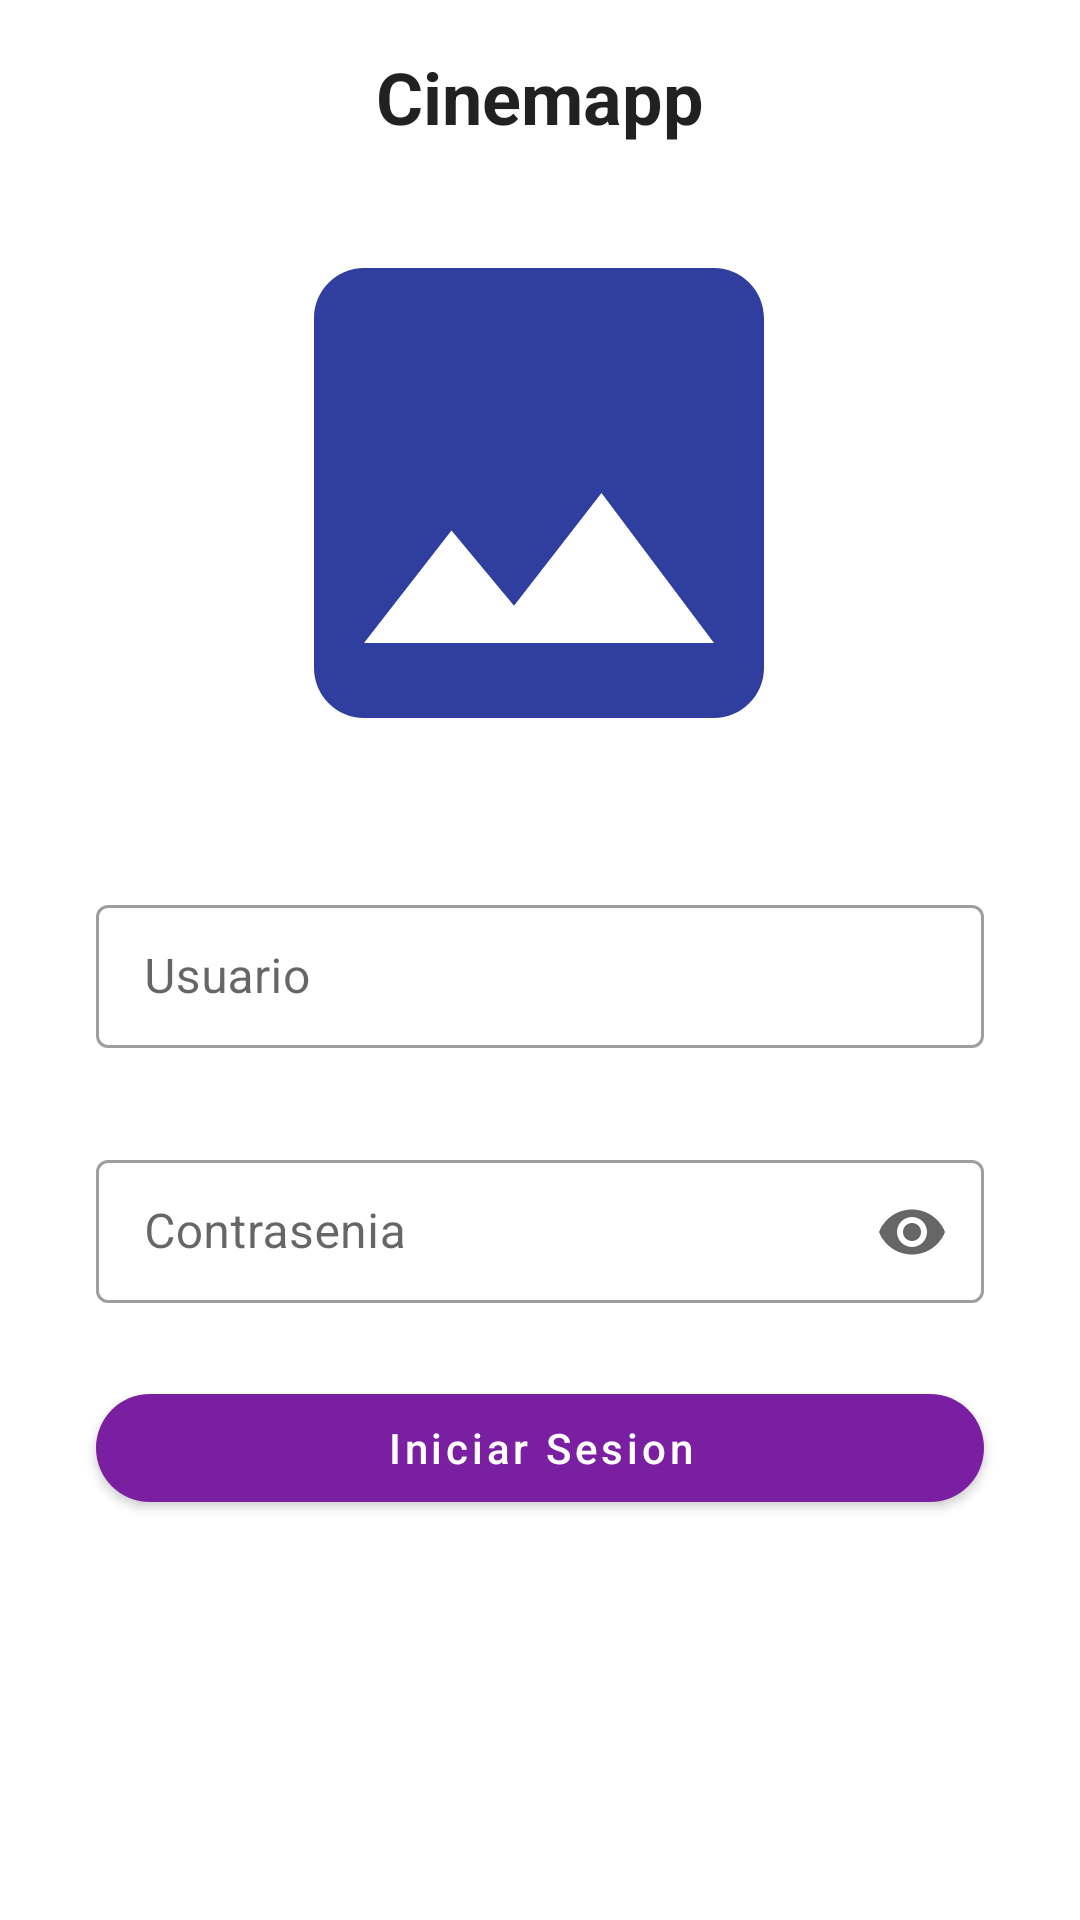

Reconstruct the res/layout file that produces this screen, plus the resources it refers to.
<!-- AndroidManifest.xml: application theme Theme.Cinemapp -->
<!-- res/layout/activity_login.xml -->
<?xml version="1.0" encoding="utf-8"?>
<androidx.constraintlayout.widget.ConstraintLayout xmlns:android="http://schemas.android.com/apk/res/android"
    xmlns:app="http://schemas.android.com/apk/res-auto"
    xmlns:tools="http://schemas.android.com/tools"
    android:layout_width="match_parent"
    android:layout_height="match_parent"
    tools:context=".login.LoginActivity">


    <ProgressBar
        android:id="@+id/progressLogin"
        android:layout_width="120dp"
        android:layout_height="120dp"
        android:layout_gravity="center"
        android:layout_marginEnd="15dp"
        android:indeterminate="true"
        android:visibility="gone"
        app:layout_constraintBottom_toBottomOf="parent"
        app:layout_constraintEnd_toEndOf="parent"
        app:layout_constraintStart_toStartOf="parent"
        app:layout_constraintTop_toTopOf="parent"
        tools:visibility="visible" />


    <ImageView
        android:id="@+id/ivLogin"
        android:layout_width="200dp"
        android:layout_height="200dp"
        android:layout_marginTop="16dp"
        android:contentDescription="@null"
        app:layout_constraintEnd_toEndOf="parent"
        app:layout_constraintHorizontal_bias="0.497"
        app:layout_constraintStart_toStartOf="parent"
        app:layout_constraintTop_toBottomOf="@+id/tvTitleLogin"
        app:srcCompat="@drawable/ic_image" />

    <TextView
        android:id="@+id/tvTitleLogin"
        android:layout_width="wrap_content"
        android:layout_height="wrap_content"
        android:layout_marginTop="16dp"
        android:text="@string/app_name"
        android:textAppearance="@style/TextAppearance.AppCompat.Headline"
        android:textStyle="bold"
        app:layout_constraintEnd_toEndOf="parent"
        app:layout_constraintStart_toStartOf="parent"
        app:layout_constraintTop_toTopOf="parent" />


    <com.google.android.material.textfield.TextInputLayout
        android:id="@+id/tilUser"
        style="@style/Widget.MaterialComponents.TextInputLayout.OutlinedBox.Dense"
        android:layout_width="match_parent"
        android:layout_height="wrap_content"
        android:layout_margin="32dp"
        android:hint="@string/hint_user"
        app:boxStrokeErrorColor="@color/secondary_dark_color"
        app:counterEnabled="false"
        app:counterMaxLength="50"
        app:counterTextColor="@color/secondary_dark_color"
        app:errorTextColor="@color/black"
        app:helperTextTextColor="@color/error_color"
        app:layout_constraintEnd_toEndOf="parent"
        app:layout_constraintStart_toStartOf="parent"
        app:layout_constraintTop_toBottomOf="@+id/ivLogin">

        <com.google.android.material.textfield.TextInputEditText
            android:id="@+id/tietUser"
            android:layout_width="match_parent"
            android:layout_height="wrap_content"
            android:inputType="textEmailAddress" />
    </com.google.android.material.textfield.TextInputLayout>


    <com.google.android.material.textfield.TextInputLayout
        android:id="@+id/tilPassword"
        style="@style/Widget.MaterialComponents.TextInputLayout.OutlinedBox.Dense"
        android:layout_width="match_parent"
        android:layout_height="wrap_content"
        android:layout_margin="32dp"
        android:hint="@string/hint_password"
        app:boxStrokeErrorColor="@color/secondary_dark_color"
        app:counterEnabled="false"
        app:counterMaxLength="50"
        app:counterTextColor="@color/secondary_dark_color"
        app:endIconMode="password_toggle"
        app:errorTextColor="@color/black"
        app:helperTextTextColor="@color/error_color"
        app:layout_constraintEnd_toEndOf="parent"
        app:layout_constraintStart_toStartOf="parent"
        app:layout_constraintTop_toBottomOf="@+id/tilUser">

        <com.google.android.material.textfield.TextInputEditText
            android:id="@+id/tietPassword"
            android:layout_width="match_parent"
            android:layout_height="wrap_content"
            android:inputType="textPassword" />
    </com.google.android.material.textfield.TextInputLayout>


    <com.google.android.material.button.MaterialButton
        android:id="@+id/btnLogin"
        android:layout_width="match_parent"
        android:layout_height="wrap_content"
        android:layout_marginStart="32dp"
        android:layout_marginTop="24dp"
        android:layout_marginEnd="32dp"
        android:text="@string/hint_login"
        android:textAllCaps="false"
        app:cornerRadius="28dp"
        app:layout_constraintEnd_toEndOf="parent"
        app:layout_constraintStart_toStartOf="parent"
        app:layout_constraintTop_toBottomOf="@+id/tilPassword"
        app:rippleColor="@color/secondary_color"
        tools:text="@string/hint_login" />
</androidx.constraintlayout.widget.ConstraintLayout>
<!-- resources referenced by this layout -->
<resources>
  <color name="black">#FF000000</color>
  <color name="error_color">#d50000</color>
  <color name="secondary_color">#303f9f</color>
  <color name="secondary_dark_color">#001970</color>
  <!-- drawable ic_image (drawable) -->
  <vector xmlns:android="http://schemas.android.com/apk/res/android"
      android:width="24dp"
      android:height="24dp"
      android:tint="@color/secondary_color"
      android:viewportWidth="24"
      android:viewportHeight="24">
      <path
          android:fillColor="@android:color/white"
          android:pathData="M21,19V5c0,-1.1 -0.9,-2 -2,-2H5c-1.1,0 -2,0.9 -2,2v14c0,1.1 0.9,2 2,2h14c1.1,0 2,-0.9 2,-2zM8.5,13.5l2.5,3.01L14.5,12l4.5,6H5l3.5,-4.5z" />
  </vector>
  <string name="app_name">Cinemapp</string>
  <string name="hint_login">Iniciar Sesion</string>
  <string name="hint_password">Contrasenia</string>
  <string name="hint_user">Usuario</string>
  <style name="Theme.Cinemapp" parent="Theme.MaterialComponents.DayNight.NoActionBar">
          
          <item name="colorPrimary">@color/primary_color</item>
          <item name="colorPrimaryVariant">@color/primary_dark_color</item>
          <item name="colorOnPrimary">@color/white</item>
          
          <item name="colorSecondary">@color/secondary_color</item>
          <item name="colorSecondaryVariant">@color/secondary_dark_color</item>
          <item name="colorOnSecondary">@color/white</item>
          
          <item name="android:statusBarColor" tools:targetApi="l">?attr/colorPrimaryVariant</item>
          
          <item name="colorSurface">@color/white</item>
          <item name="colorOnSurface">@color/black</item>
          <item name="colorError">@color/error_color</item>
          <item name="colorOnError">@color/white</item>
          <item name="colorOnBackground">@color/black</item>
  
  
          <item name="android:navigationBarColor">@color/error_color</item>
  
  
  
      </style>
  <color name="primary_color">#7b1fa2</color>
  <color name="primary_dark_color">#4a0072</color>
  <color name="white">#FFFFFFFF</color>
</resources>
